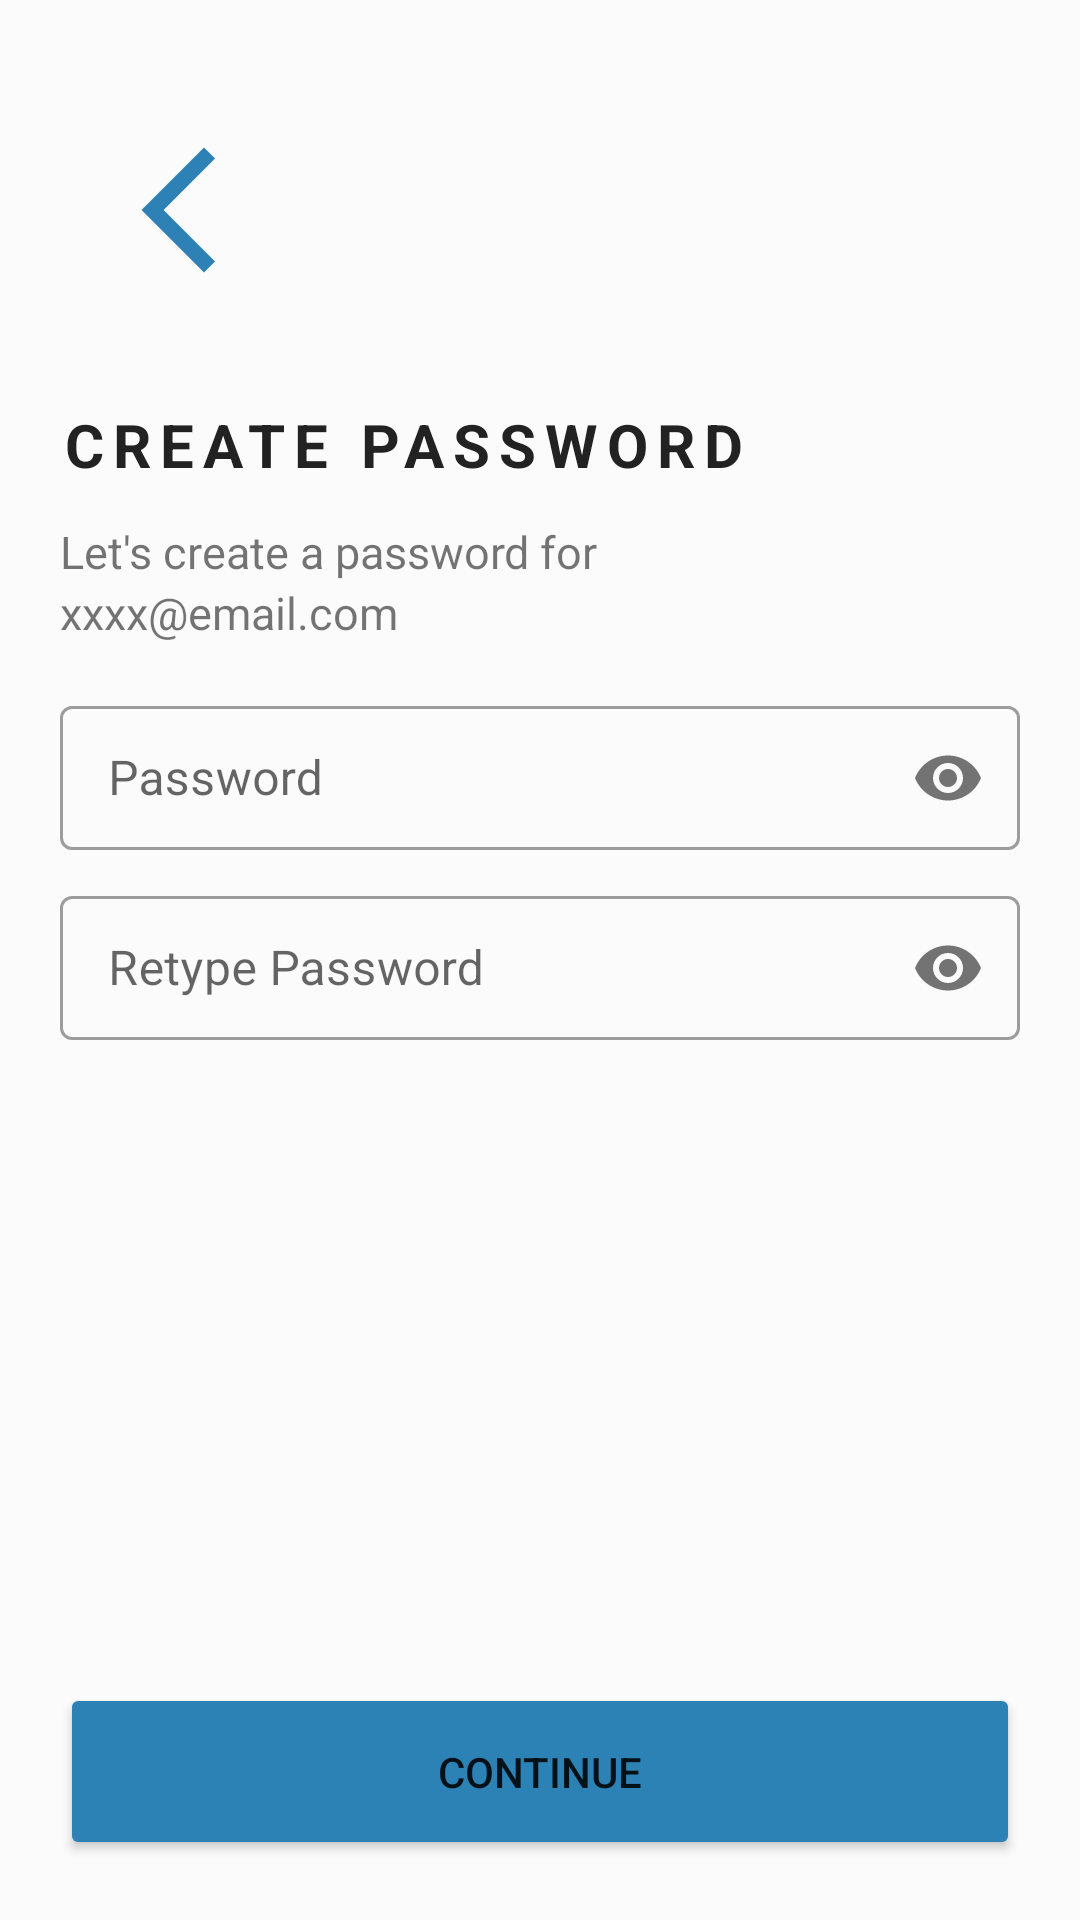

The Android layout XML behind this screen, and the referenced resources:
<!-- AndroidManifest.xml: application theme Theme.AWS_Internship -->
<!-- res/layout/activity_sign_up.xml -->
<?xml version="1.0" encoding="utf-8"?>
<androidx.constraintlayout.widget.ConstraintLayout xmlns:android="http://schemas.android.com/apk/res/android"
    xmlns:app="http://schemas.android.com/apk/res-auto"
    xmlns:tools="http://schemas.android.com/tools"
    android:layout_width="match_parent"
    android:layout_height="match_parent"
    android:layout_margin="10dp"
    android:background="#fbfbfb"
    android:padding="20dp"
    tools:context=".SignUp">

    <ImageView
        android:id="@+id/ivLogo"
        android:layout_width="86dp"
        android:layout_height="75dp"
        app:layout_constraintEnd_toEndOf="parent"
        app:layout_constraintStart_toStartOf="parent"
        app:layout_constraintTop_toTopOf="parent"
        app:srcCompat="@drawable/aws_logo" />

    <TextView
        android:id="@+id/tvTitleHeadingDescription"
        android:layout_width="match_parent"
        android:layout_height="wrap_content"
        android:text="@string/signup_create_password_description"
        android:textAlignment="viewStart"
        android:textSize="15dp"
        app:layout_constraintBottom_toBottomOf="parent"
        app:layout_constraintEnd_toEndOf="parent"
        app:layout_constraintStart_toStartOf="parent"
        app:layout_constraintTop_toTopOf="parent"
        app:layout_constraintVertical_bias="0.265" />

    <TextView
        android:id="@+id/tvTitleHeading"
        android:layout_width="match_parent"
        android:layout_height="wrap_content"
        android:letterSpacing=".15"
        android:text="@string/signup_create_password_title"
        android:textAlignment="viewStart"
        android:textColor="@color/gray"
        android:textSize="20sp"
        android:textStyle="bold"
        app:layout_constraintBottom_toBottomOf="parent"
        app:layout_constraintEnd_toEndOf="parent"
        app:layout_constraintStart_toStartOf="parent"
        app:layout_constraintTop_toTopOf="parent"
        app:layout_constraintVertical_bias="0.19999999" />

    <TextView
        android:id="@+id/tvEmail"
        android:layout_width="match_parent"
        android:layout_height="wrap_content"
        android:text="xxxx@email.com"
        android:textAlignment="viewStart"
        android:textSize="15dp"
        app:layout_constraintBottom_toBottomOf="parent"
        app:layout_constraintEnd_toEndOf="parent"
        app:layout_constraintStart_toStartOf="parent"
        app:layout_constraintTop_toTopOf="parent"
        app:layout_constraintVertical_bias="0.3" />

    <com.google.android.material.textfield.TextInputLayout
        android:id="@+id/tilPassword"
        style="@style/Widget.MaterialComponents.TextInputLayout.OutlinedBox.Dense"
        android:layout_width="match_parent"
        android:layout_height="wrap_content"
        android:layout_marginVertical="10dp"
        app:helperTextTextColor="@color/accepted"
        app:passwordToggleEnabled="true"
        app:layout_constraintBottom_toBottomOf="parent"
        app:layout_constraintEnd_toEndOf="parent"
        app:layout_constraintHorizontal_bias="0.5"
        app:layout_constraintStart_toStartOf="parent"
        app:layout_constraintTop_toTopOf="parent"
        app:layout_constraintVertical_bias="0.38">

        <com.google.android.material.textfield.TextInputEditText
            android:id="@+id/tiPassword"
            android:layout_width="match_parent"
            android:layout_height="match_parent"
            android:hint="Password"
            android:inputType="textPassword" />


    </com.google.android.material.textfield.TextInputLayout>

    <com.google.android.material.textfield.TextInputLayout
        android:id="@+id/tilRetypePassword"
        style="@style/Widget.MaterialComponents.TextInputLayout.OutlinedBox.Dense"
        android:layout_width="match_parent"
        android:layout_height="wrap_content"
        android:layout_marginVertical="10dp"
        app:helperText=""
        app:helperTextTextColor="@color/accepted"
        app:layout_constraintBottom_toBottomOf="parent"
        app:layout_constraintEnd_toEndOf="parent"
        app:layout_constraintHorizontal_bias="0.5"
        app:layout_constraintStart_toStartOf="parent"
        app:layout_constraintTop_toTopOf="parent"
        app:passwordToggleEnabled="true">

        <com.google.android.material.textfield.TextInputEditText
            android:id="@+id/tiRetypePassword"
            android:layout_width="match_parent"
            android:layout_height="match_parent"
            android:hint="Retype Password"
            android:inputType="textPassword" />


    </com.google.android.material.textfield.TextInputLayout>


    <Button
        android:id="@+id/btnProceed"
        android:layout_width="match_parent"
        android:layout_height="wrap_content"
        android:padding="20dp"
        android:text="Continue"
        app:backgroundTint="@color/blue_primary"
        app:layout_constraintBottom_toBottomOf="parent"
        app:layout_constraintEnd_toEndOf="parent"
        app:layout_constraintHorizontal_bias="0.5"
        app:layout_constraintStart_toStartOf="parent"
        app:layout_constraintTop_toTopOf="parent"
        app:layout_constraintVertical_bias="1.0" />

    <ImageButton
        android:id="@+id/ibBackButton"
        android:layout_width="79dp"
        android:layout_height="73dp"
        android:backgroundTint="#00FFFFFF"
        app:layout_constraintBottom_toBottomOf="parent"
        app:layout_constraintEnd_toEndOf="parent"
        app:layout_constraintHorizontal_bias="0.0"
        app:layout_constraintStart_toStartOf="parent"
        app:layout_constraintTop_toTopOf="parent"
        app:layout_constraintVertical_bias="0.025"
        app:srcCompat="@drawable/back_icon" />

</androidx.constraintlayout.widget.ConstraintLayout>
<!-- resources referenced by this layout -->
<resources>
  <color name="accepted">@android:color/holo_green_dark</color>
  <color name="blue_primary">#2D82B5</color>
  <color name="gray">#222222</color>
  <!-- drawable back_icon (drawable) -->
  <vector android:height="50dp" android:tint="#2D81B4"
      android:viewportHeight="24" android:viewportWidth="24"
      android:width="50dp" xmlns:android="http://schemas.android.com/apk/res/android">
      <path android:fillColor="@android:color/white" android:pathData="M17.77,3.77l-1.77,-1.77l-10,10l10,10l1.77,-1.77l-8.23,-8.23z"/>
  </vector>
  <string name="signup_create_password_description">Let\'s create a password for</string>
  <string name="signup_create_password_title">CREATE PASSWORD</string>
  <style name="Theme.AWS_Internship" parent="Theme.MaterialComponents.DayNight.NoActionBar">
          
          <item name="colorPrimary">@color/blue_primary</item>
          <item name="colorPrimaryVariant">@color/blue_primary</item>
          <item name="colorOnPrimary">@color/white</item>
          
          <item name="colorSecondary">@color/blue_secondary</item>
          <item name="colorSecondaryVariant">@color/blue_secondary</item>
          <item name="colorOnSecondary">@color/black</item>
          
          <item name="android:statusBarColor">?attr/colorPrimaryVariant</item>
          
      </style>
  <color name="white">#FFFFFFFF</color>
  <color name="blue_secondary">#53A6D8</color>
  <color name="black">#FF000000</color>
</resources>
